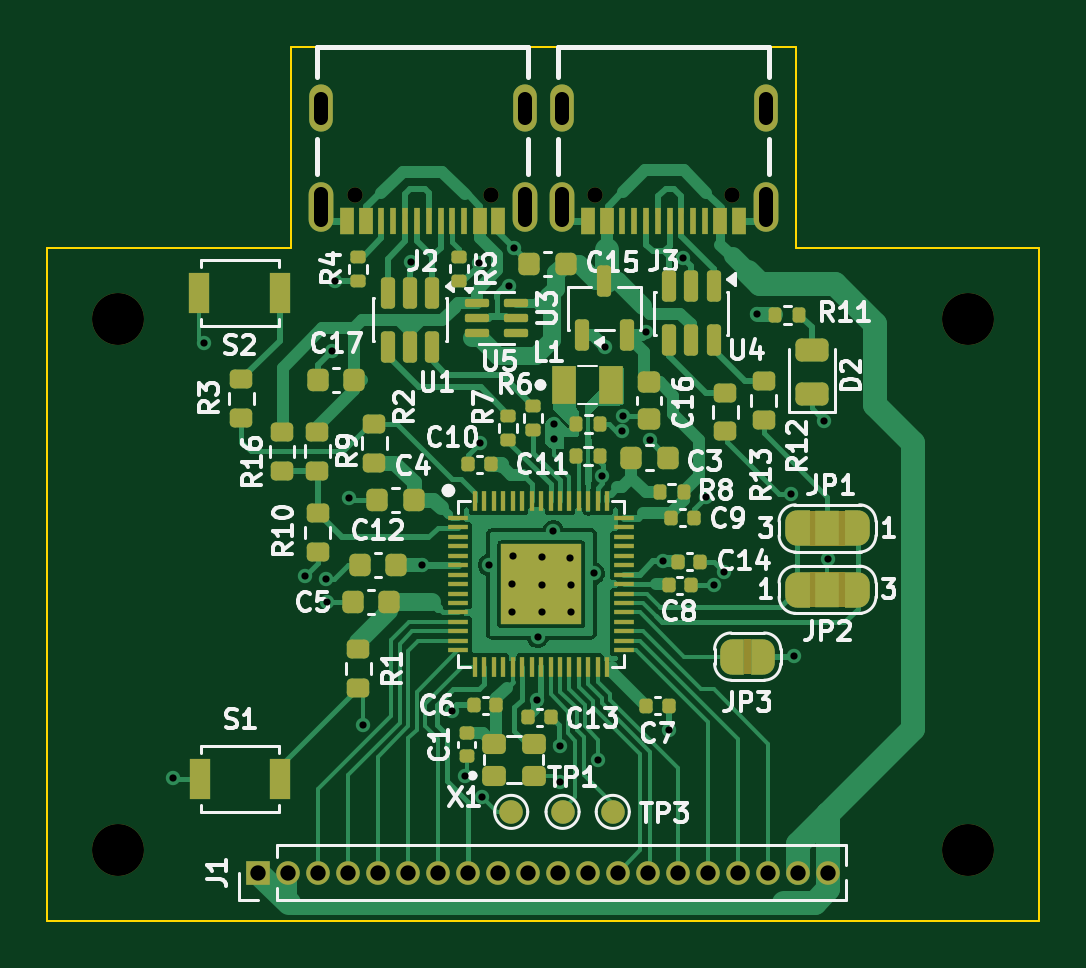
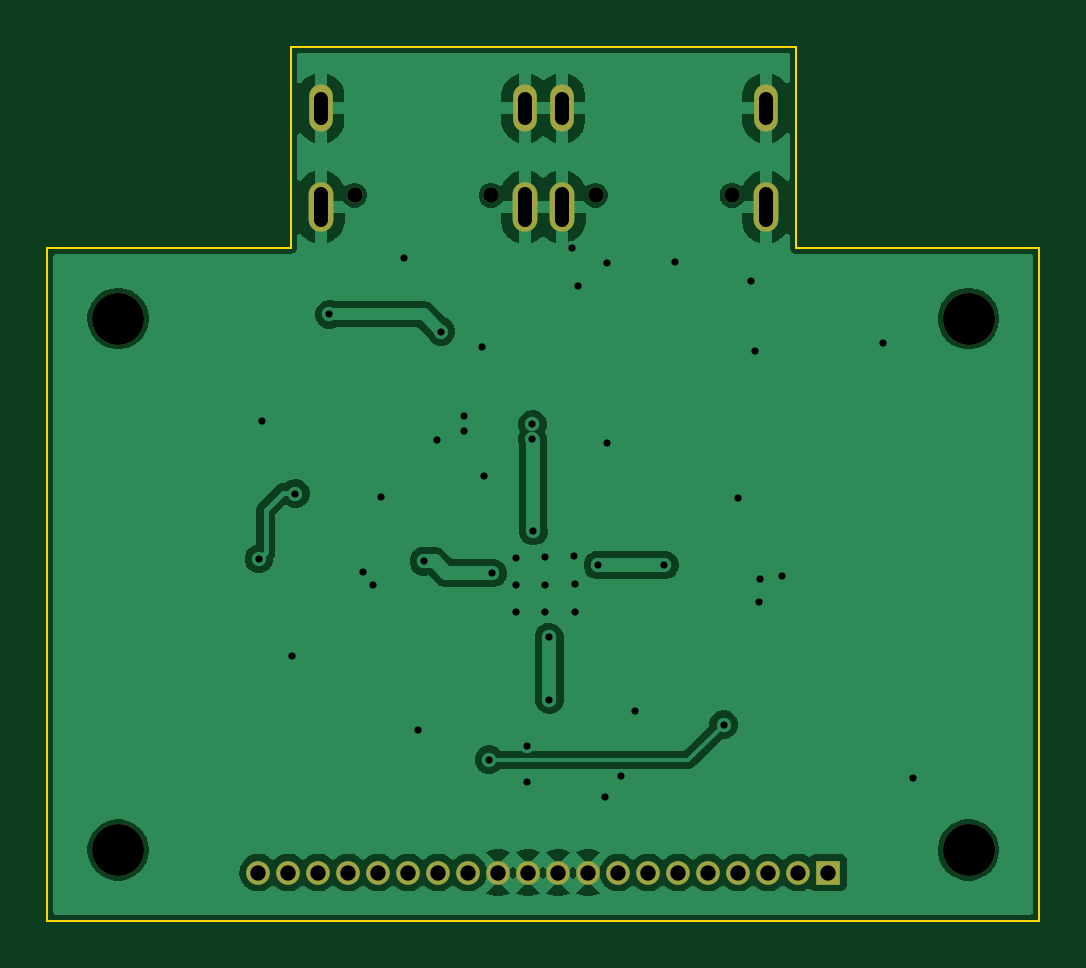
Circuit board: 10 layer files. Board 42.0 x 37.0 mm.
- bottom_copper: ergokb-daughter-B_Cu.gbl (66032 bytes)
- bottom_mask: ergokb-daughter-B_Mask.gbs (1604 bytes)
- bottom_silk: ergokb-daughter-B_Silkscreen.gbo (1614 bytes)
- outline: ergokb-daughter-Edge_Cuts.gm1 (938 bytes)
- top_copper: ergokb-daughter-F_Cu.gtl (74004 bytes)
- top_mask: ergokb-daughter-F_Mask.gts (11667 bytes)
- paste: ergokb-daughter-F_Paste.gtp (8720 bytes)
- top_silk: ergokb-daughter-F_Silkscreen.gto (81052 bytes)
- drill: ergokb-daughter-NPTH.drl (515 bytes)
- drill: ergokb-daughter-PTH.drl (1885 bytes)

=== bottom_copper: ergokb-daughter-B_Cu.gbl (66032 bytes, source omitted) ===
=== bottom_mask: ergokb-daughter-B_Mask.gbs ===
G04 #@! TF.GenerationSoftware,KiCad,Pcbnew,10.0.7-1.fc44*
G04 #@! TF.CreationDate,2026-11-21T23:09:45-05:00*
G04 #@! TF.ProjectId,ergokb-daughter,6572676f-6b62-42d6-9461-756768746572,rev?*
G04 #@! TF.SameCoordinates,Original*
G04 #@! TF.FileFunction,Soldermask,Bot*
G04 #@! TF.FilePolarity,Negative*
%FSLAX46Y46*%
G04 Gerber Fmt 4.6, Leading zero omitted, Abs format (unit mm)*
G04 Created by KiCad (PCBNEW 10.0.7-1.fc44) date 2026-11-21 23:09:45*
%MOMM*%
%LPD*%
G01*
G04 APERTURE LIST*
%ADD10C,2.200000*%
%ADD11R,1.000000X1.000000*%
%ADD12C,1.000000*%
%ADD13C,0.650000*%
%ADD14O,1.050000X2.100000*%
%ADD15O,1.000000X2.000000*%
G04 APERTURE END LIST*
D10*
X122000000Y-32500000D03*
X86000000Y-55000000D03*
D11*
X91935000Y-55955000D03*
D12*
X93205000Y-55955000D03*
X94475000Y-55955000D03*
X95745000Y-55955000D03*
X97015000Y-55955000D03*
X98285000Y-55955000D03*
X99555000Y-55955000D03*
X100825000Y-55955000D03*
X102095000Y-55955000D03*
X103365000Y-55955000D03*
X104635000Y-55955000D03*
X105905000Y-55955000D03*
X107175000Y-55955000D03*
X108445000Y-55955000D03*
X109715000Y-55955000D03*
X110985000Y-55955000D03*
X112255000Y-55955000D03*
X113525000Y-55955000D03*
X114795000Y-55955000D03*
X116065000Y-55955000D03*
D13*
X101790000Y-27280000D03*
X96010000Y-27280000D03*
D14*
X103220000Y-27780000D03*
D15*
X103220000Y-23600000D03*
X94580000Y-23600000D03*
D14*
X94580000Y-27780000D03*
D10*
X122000000Y-55000000D03*
X86000000Y-32500000D03*
D13*
X111990000Y-27280000D03*
X106210000Y-27280000D03*
D14*
X113420000Y-27780000D03*
D15*
X113420000Y-23600000D03*
X104780000Y-23600000D03*
D14*
X104780000Y-27780000D03*
M02*

=== bottom_silk: ergokb-daughter-B_Silkscreen.gbo ===
G04 #@! TF.GenerationSoftware,KiCad,Pcbnew,10.0.7-1.fc44*
G04 #@! TF.CreationDate,2026-11-21T23:09:45-05:00*
G04 #@! TF.ProjectId,ergokb-daughter,6572676f-6b62-42d6-9461-756768746572,rev?*
G04 #@! TF.SameCoordinates,Original*
G04 #@! TF.FileFunction,Legend,Bot*
G04 #@! TF.FilePolarity,Positive*
%FSLAX46Y46*%
G04 Gerber Fmt 4.6, Leading zero omitted, Abs format (unit mm)*
G04 Created by KiCad (PCBNEW 10.0.7-1.fc44) date 2026-11-21 23:09:45*
%MOMM*%
%LPD*%
G01*
G04 APERTURE LIST*
%ADD10C,2.200000*%
%ADD11R,1.000000X1.000000*%
%ADD12C,1.000000*%
%ADD13C,0.650000*%
%ADD14O,1.050000X2.100000*%
%ADD15O,1.000000X2.000000*%
G04 APERTURE END LIST*
%LPC*%
D10*
X122000000Y-32500000D03*
X86000000Y-55000000D03*
D11*
X91935000Y-55955000D03*
D12*
X93205000Y-55955000D03*
X94475000Y-55955000D03*
X95745000Y-55955000D03*
X97015000Y-55955000D03*
X98285000Y-55955000D03*
X99555000Y-55955000D03*
X100825000Y-55955000D03*
X102095000Y-55955000D03*
X103365000Y-55955000D03*
X104635000Y-55955000D03*
X105905000Y-55955000D03*
X107175000Y-55955000D03*
X108445000Y-55955000D03*
X109715000Y-55955000D03*
X110985000Y-55955000D03*
X112255000Y-55955000D03*
X113525000Y-55955000D03*
X114795000Y-55955000D03*
X116065000Y-55955000D03*
D13*
X101790000Y-27280000D03*
X96010000Y-27280000D03*
D14*
X103220000Y-27780000D03*
D15*
X103220000Y-23600000D03*
X94580000Y-23600000D03*
D14*
X94580000Y-27780000D03*
D10*
X122000000Y-55000000D03*
X86000000Y-32500000D03*
D13*
X111990000Y-27280000D03*
X106210000Y-27280000D03*
D14*
X113420000Y-27780000D03*
D15*
X113420000Y-23600000D03*
X104780000Y-23600000D03*
D14*
X104780000Y-27780000D03*
%LPD*%
M02*

=== outline: ergokb-daughter-Edge_Cuts.gm1 ===
G04 #@! TF.GenerationSoftware,KiCad,Pcbnew,10.0.7-1.fc44*
G04 #@! TF.CreationDate,2026-11-21T23:09:45-05:00*
G04 #@! TF.ProjectId,ergokb-daughter,6572676f-6b62-42d6-9461-756768746572,rev?*
G04 #@! TF.SameCoordinates,Original*
G04 #@! TF.FileFunction,Profile,NP*
%FSLAX46Y46*%
G04 Gerber Fmt 4.6, Leading zero omitted, Abs format (unit mm)*
G04 Created by KiCad (PCBNEW 10.0.7-1.fc44) date 2026-11-21 23:09:45*
%MOMM*%
%LPD*%
G01*
G04 APERTURE LIST*
G04 #@! TA.AperFunction,Profile*
%ADD10C,0.100000*%
G04 #@! TD*
G04 APERTURE END LIST*
D10*
X83000000Y-29500000D02*
X93300000Y-29500000D01*
X83000000Y-58000000D02*
X83000000Y-29500000D01*
X93300000Y-21000000D02*
X114700000Y-21000000D01*
X93300000Y-29500000D02*
X93300000Y-21000000D01*
X114700000Y-21000000D02*
X114700000Y-29500000D01*
X114700000Y-29500000D02*
X125000000Y-29500000D01*
X125000000Y-29500000D02*
X125000000Y-58000000D01*
X125000000Y-58000000D02*
X83000000Y-58000000D01*
M02*

=== top_copper: ergokb-daughter-F_Cu.gtl (74004 bytes, source omitted) ===
=== top_mask: ergokb-daughter-F_Mask.gts (11667 bytes, source omitted) ===
=== paste: ergokb-daughter-F_Paste.gtp (8720 bytes, source omitted) ===
=== top_silk: ergokb-daughter-F_Silkscreen.gto (81052 bytes, source omitted) ===
=== drill: ergokb-daughter-NPTH.drl ===
M48
; DRILL file KiCad 10.0.7-1.fc44 date 2026-11-21T23:09:46
; FORMAT={-:-/ absolute / metric / decimal}
; #@! TF.CreationDate,2026-11-21T23:09:46-05:00
; #@! TF.GenerationSoftware,Kicad,Pcbnew,10.0.7-1.fc44
; #@! TF.FileFunction,NonPlated,1,2,NPTH
FMAT,2
METRIC
; #@! TA.AperFunction,NonPlated,NPTH,ComponentDrill
T1C0.650
; #@! TA.AperFunction,NonPlated,NPTH,ComponentDrill
T2C2.200
%
G90
G05
T1
X96.01Y-27.28
X101.79Y-27.28
X106.21Y-27.28
X111.99Y-27.28
T2
X86.0Y-32.5
X86.0Y-55.0
X122.0Y-32.5
X122.0Y-55.0
M30

=== drill: ergokb-daughter-PTH.drl ===
M48
; DRILL file KiCad 10.0.7-1.fc44 date 2026-11-21T23:09:46
; FORMAT={-:-/ absolute / metric / decimal}
; #@! TF.CreationDate,2026-11-21T23:09:46-05:00
; #@! TF.GenerationSoftware,Kicad,Pcbnew,10.0.7-1.fc44
; #@! TF.FileFunction,Plated,1,2,PTH
FMAT,2
METRIC
; #@! TA.AperFunction,Plated,PTH,ViaDrill
T1C0.305
; #@! TA.AperFunction,Plated,PTH,ComponentDrill
T2C0.600
; #@! TA.AperFunction,Plated,PTH,ComponentDrill
T3C0.650
%
G90
G05
T1
X88.34Y-51.96
X89.625Y-33.55
X93.91Y-43.39
X94.82Y-43.51
X94.85Y-44.52
X95.04Y-33.89
X95.19Y-30.93
X95.77Y-40.1
X96.367Y-49.687
X98.42Y-30.1
X98.88Y-42.94
X100.119Y-49.111
X100.69Y-51.86
X101.284Y-30.136
X101.32Y-37.77
X101.39Y-52.75
X101.691Y-42.94
X102.528Y-31.141
X102.665Y-44.903
X102.675Y-43.75
X102.705Y-42.57
X102.768Y-29.507
X103.738Y-48.642
X103.765Y-45.99
X103.935Y-42.58
X103.945Y-43.76
X103.945Y-44.903
X104.425Y-41.5
X104.465Y-36.98
X104.465Y-37.61
X104.69Y-52.12
X104.693Y-50.596
X105.135Y-42.62
X105.155Y-43.77
X105.165Y-44.903
X106.16Y-43.28
X106.3Y-51.18
X106.502Y-39.172
X106.6Y-33.7
X107.35Y-37.25
X107.36Y-36.619
X108.33Y-33.05
X108.5Y-37.65
X109.054Y-42.774
X109.32Y-49.93
X109.895Y-29.92
X110.88Y-40.05
X111.23Y-43.78
X111.65Y-43.21
X113.06Y-32.325
X114.5Y-39.91
X114.63Y-46.8
X115.9Y-36.83
X116.04Y-42.68
T3
X91.935Y-55.955
X93.205Y-55.955
X94.475Y-55.955
X95.745Y-55.955
X97.015Y-55.955
X98.285Y-55.955
X99.555Y-55.955
X100.825Y-55.955
X102.095Y-55.955
X103.365Y-55.955
X104.635Y-55.955
X105.905Y-55.955
X107.175Y-55.955
X108.445Y-55.955
X109.715Y-55.955
X110.985Y-55.955
X112.255Y-55.955
X113.525Y-55.955
X114.795Y-55.955
X116.065Y-55.955
T2
X94.58Y-24.0G85X94.58Y-23.2
G05
X94.58Y-28.33G85X94.58Y-27.23
G05
X103.22Y-24.0G85X103.22Y-23.2
G05
X103.22Y-28.33G85X103.22Y-27.23
G05
X104.78Y-24.0G85X104.78Y-23.2
G05
X104.78Y-28.33G85X104.78Y-27.23
G05
X113.42Y-24.0G85X113.42Y-23.2
G05
X113.42Y-28.33G85X113.42Y-27.23
G05
M30
